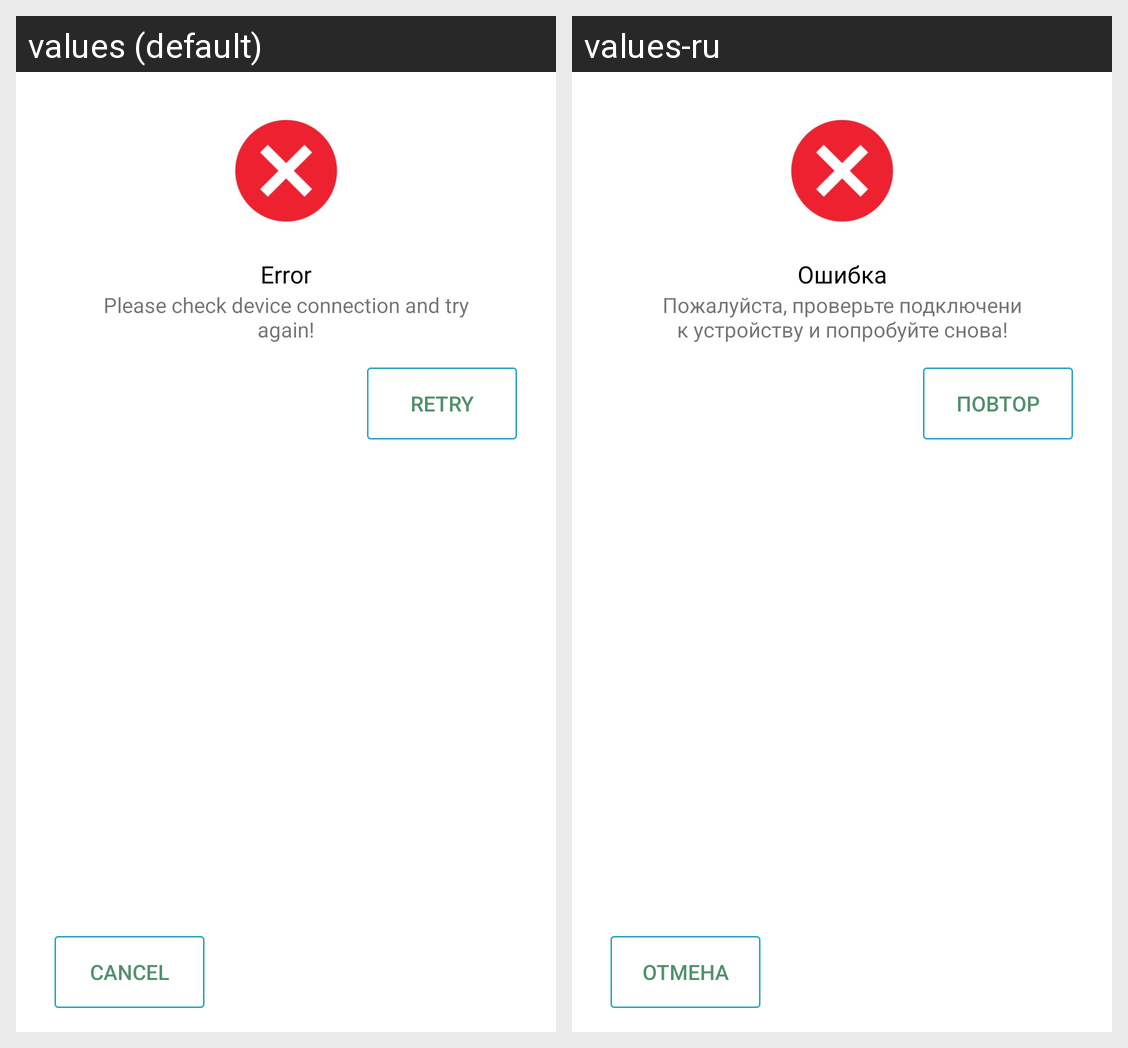

Locale-by-locale string values for the Android screen shown in this grid:
Android screen res/layout/status_dev_dialog.xml rendered under 2 locales, left to right: values (default), values-ru. Device: Nexus 5 (rendered at 1080×1920; each locale shown at half size, 540×960, under a caption strip naming it); theme AppTheme.
Strings drawn on this screen, with the default value and each locale's value (text and hints the layout hard-codes, and strings that could not be matched under every locale, appear in the picture but are not listed):

error
  values: Error
  values-ru: Ошибка

status_desc
  values: Please check device connection and try again!
  values-ru: Пожалуйста, проверьте подключени к устройству и попробуйте снова!

cancel
  values: Cancel
  values-ru: Отмена

retry
  values: Retry
  values-ru: Повтор
